Dataset: dataset (GitHub, 22eg105P61/CARVICAL-CANCER-DETECTION-SYSTEM). Classes: abnormal, normal.

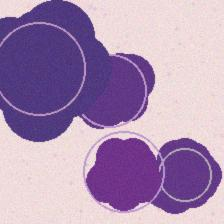
Label: abnormal

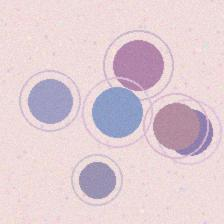
Label: normal

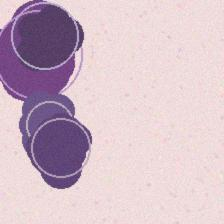
Label: abnormal

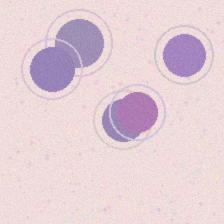
Label: normal

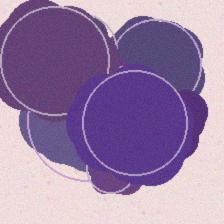
Label: abnormal

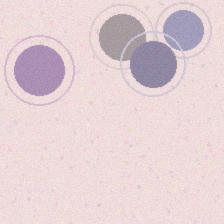
Label: normal
